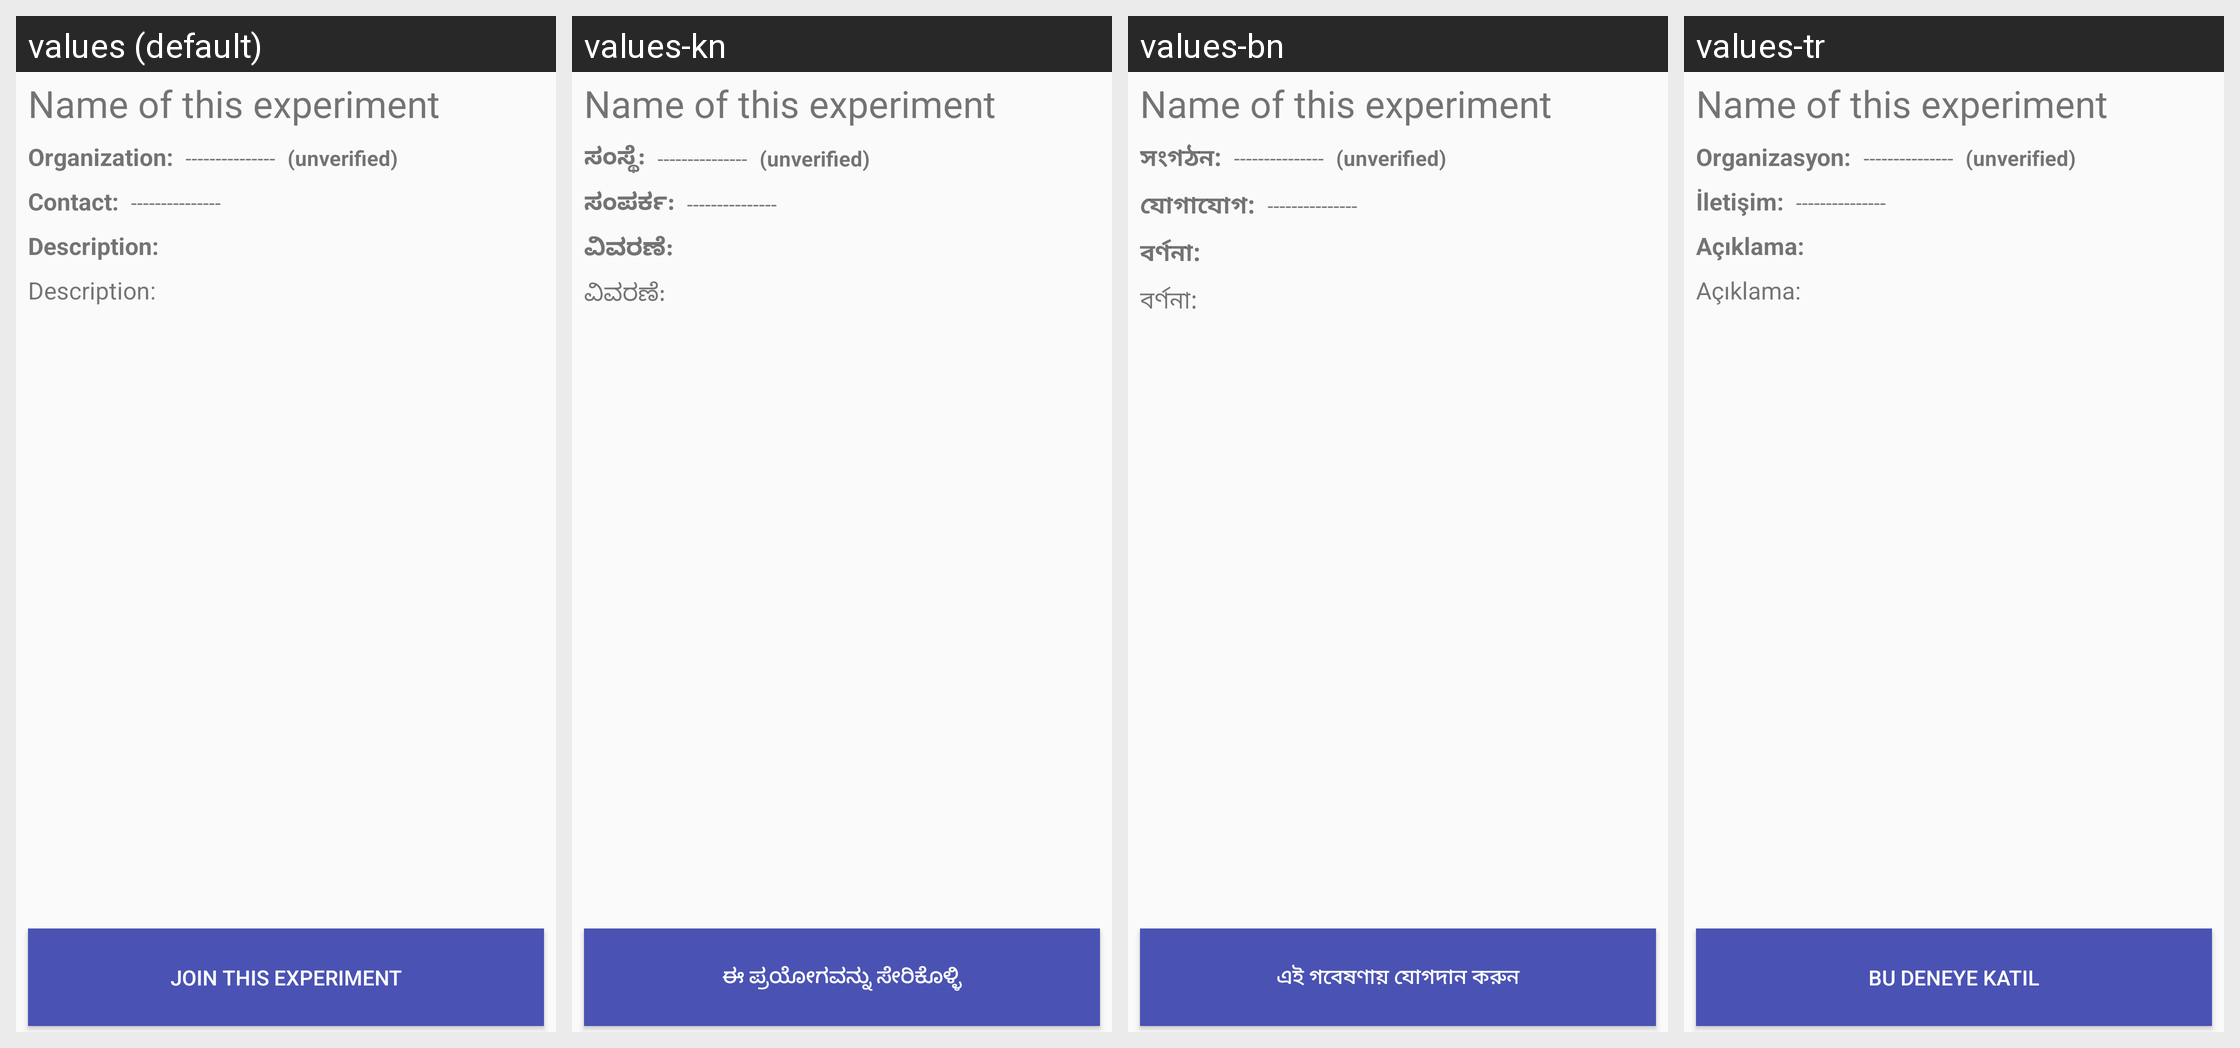

For this localized Android screen grid, give each drawn string resource with its value in every locale shown.
Android screen res/layout/experiment_detail.xml rendered under 4 locales, left to right: values (default), values-kn, values-bn, values-tr. Device: Nexus 5 (rendered at 1080×1920; each locale shown at half size, 540×960, under a caption strip naming it); theme AppTheme.
Other locales in the repository, not shown: values-el, values-fi, values-gu, values-hi, values-id, values-ja, values-mr, values-pt, values-pt-rPT, values-ta, values-te.
Strings drawn on this screen, with the default value and each locale's value (text and hints the layout hard-codes, and strings that could not be matched under every locale, appear in the picture but are not listed):

organization
  values: Organization:
  values-kn: ಸಂಸ್ಥೆ:
  values-bn: সংগঠন:
  values-tr: Organizasyon:

contact_
  values: Contact:
  values-kn: ಸಂಪರ್ಕ:
  values-bn: যোগাযোগ:
  values-tr: İletişim:

description
  values: Description:
  values-kn: ವಿವರಣೆ:
  values-bn: বর্ণনা:
  values-tr: Açıklama:

join_this_experiment
  values: Join this Experiment
  values-kn: ಈ ಪ್ರಯೋಗವನ್ನು ಸೇರಿಕೊಳ್ಳಿ
  values-bn: এই গবেষণায় যোগদান করুন
  values-tr: Bu Deneye Katıl
